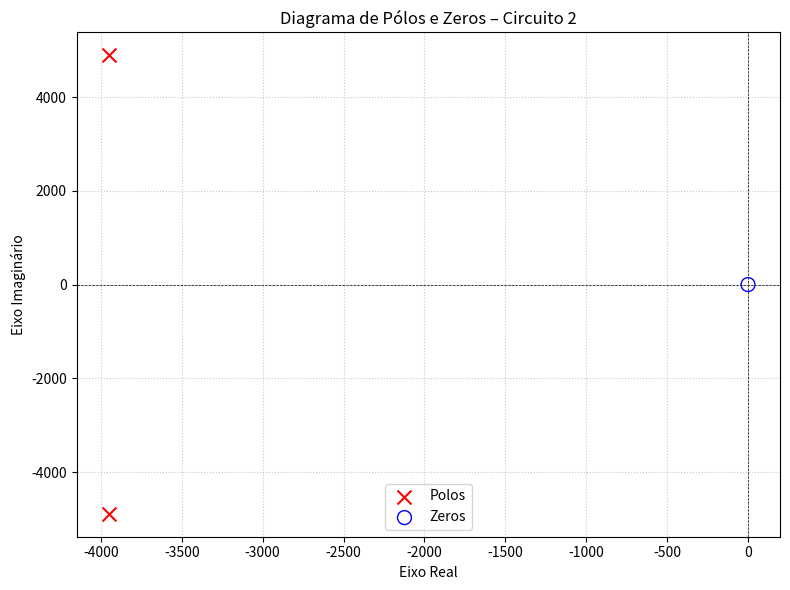

Write the Python code that produced this figure.
import numpy as np
from scipy import signal
import matplotlib.pyplot as plt

# Valores comerciais
R1 = 1e3          # 1 kΩ
R2 = 1e3          # 1 kΩ
C1 = 100e-9       # 100 nF
L1 = 0.253        # 253 mH

# H(s) = (R1/L1)*s / (s² + (R1+R2)/L1*s + 1/(L1*C1))
num = [R1 / L1, 0]
den = [1, (R1 + R2) / L1, 1 / (L1 * C1)]
sys = signal.TransferFunction(num, den)

# Polos e zeros
zeros = np.roots(num)
poles = np.roots(den)

# Plot
plt.figure(figsize=(8, 6))
plt.scatter(np.real(poles), np.imag(poles), marker='x', s=100, color='r', label='Polos')
plt.scatter(np.real(zeros), np.imag(zeros), marker='o', s=100, facecolors='none',
            edgecolors='b', label='Zeros')
plt.axhline(0, color='black', lw=0.5, linestyle='--')
plt.axvline(0, color='black', lw=0.5, linestyle='--')
plt.xlabel('Eixo Real')
plt.ylabel('Eixo Imaginário')
plt.title('Diagrama de Pólos e Zeros – Circuito 2')
plt.grid(True, linestyle=':', alpha=0.7)
plt.legend()
plt.tight_layout()
plt.show()